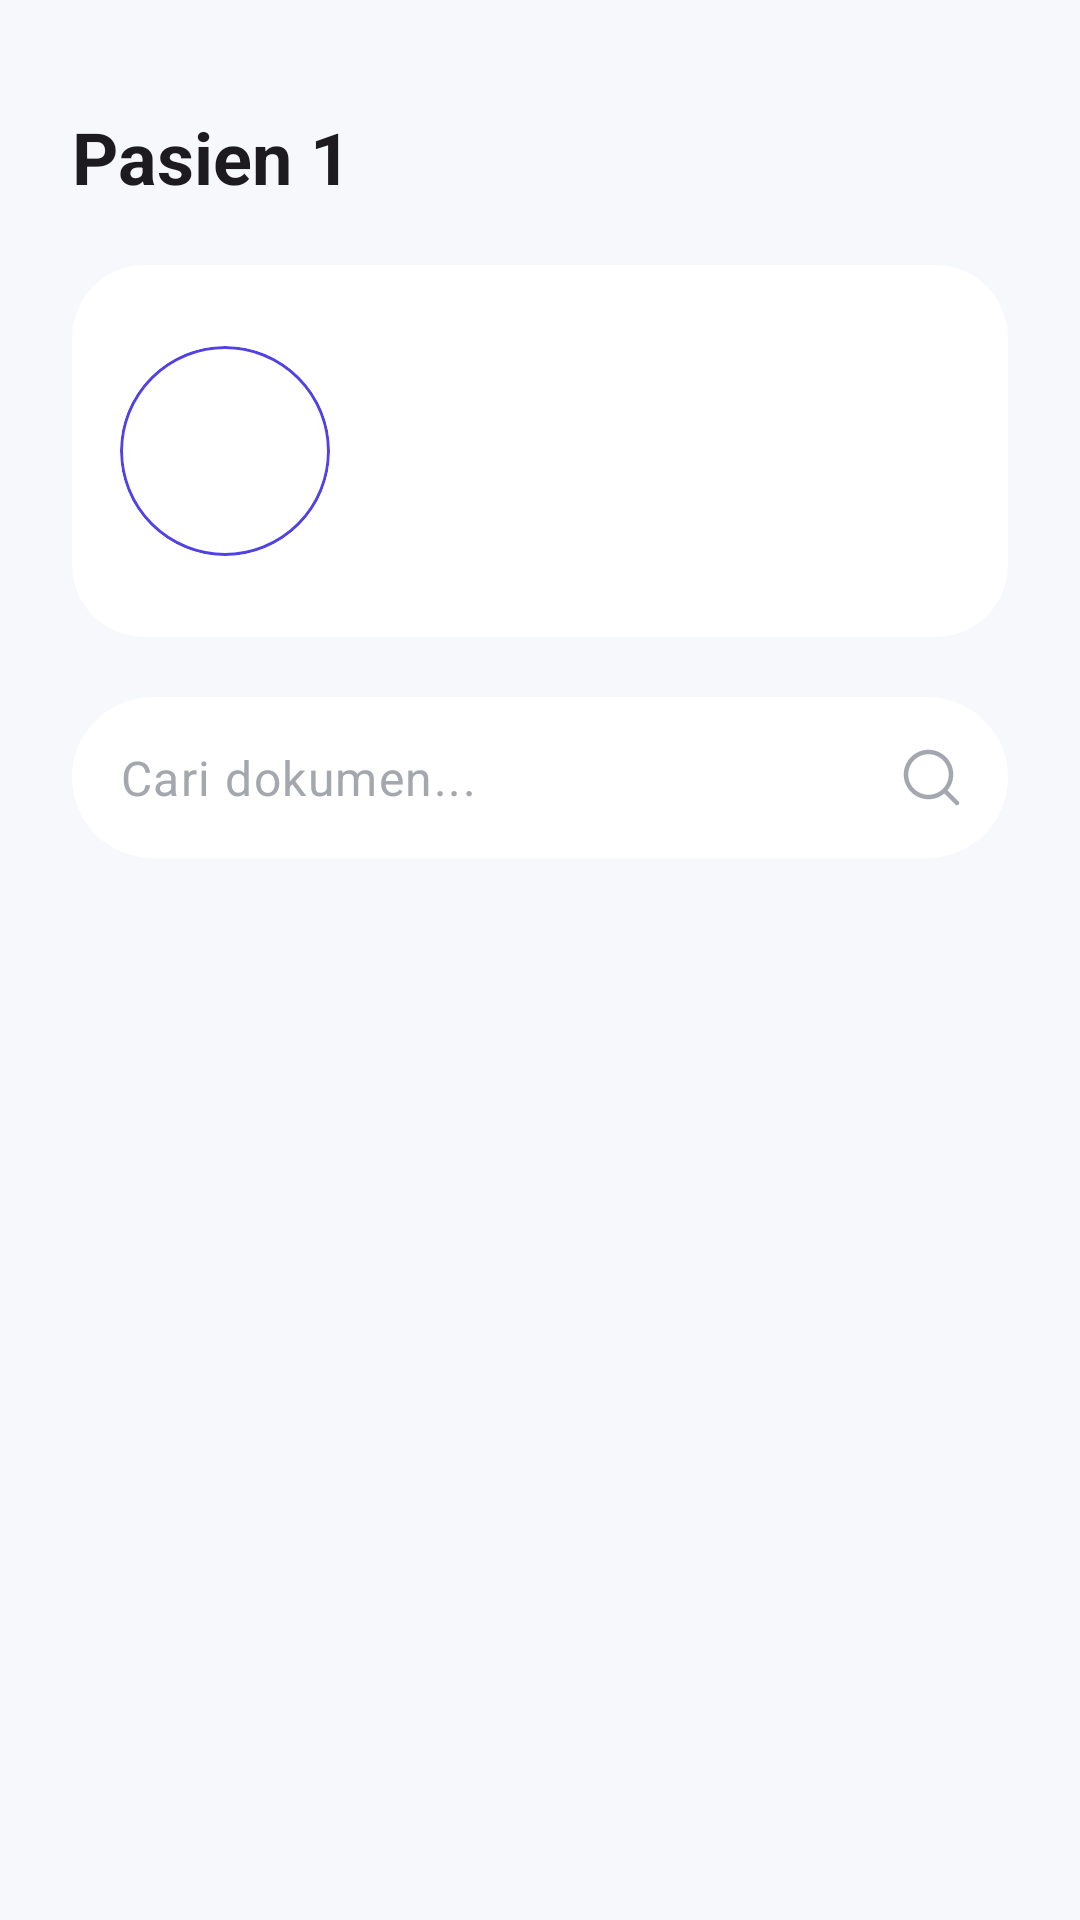

This screen was rendered from an Android layout file. Write that file and the resources it references.
<!-- AndroidManifest.xml: application theme Theme.FarmaGitechs -->
<!-- res/layout/fragment_details.xml -->
<?xml version="1.0" encoding="utf-8"?>
<RelativeLayout xmlns:android="http://schemas.android.com/apk/res/android"
    xmlns:app="http://schemas.android.com/apk/res-auto"
    xmlns:tools="http://schemas.android.com/tools"
    android:layout_width="match_parent"
    android:layout_height="match_parent"
    android:orientation="vertical"
    android:background="?colorBackground"
    tools:context=".ui.screens.details.DetailsFragment">

    <LinearLayout
        android:layout_width="match_parent"
        android:layout_height="match_parent"
        android:orientation="vertical"
        android:paddingHorizontal="24dp"
        android:paddingTop="36dp"
        android:paddingBottom="16dp">

        <TextView
            android:id="@+id/txtNama"
            style="@style/Text.Header"
            android:layout_width="match_parent"
            android:layout_height="wrap_content"
            android:layout_marginBottom="16dp"
            android:text="Pasien 1" />

        <LinearLayout xmlns:android="http://schemas.android.com/apk/res/android"
            xmlns:app="http://schemas.android.com/apk/res-auto"
            xmlns:tools="http://schemas.android.com/tools"
            android:layout_width="match_parent"
            android:layout_height="wrap_content"
            android:layout_marginVertical="4dp">

            <androidx.cardview.widget.CardView
                android:layout_width="match_parent"
                android:layout_height="wrap_content"
                app:cardCornerRadius="24dp"
                app:cardElevation="0dp">

                <LinearLayout
                    android:layout_width="match_parent"
                    android:layout_height="wrap_content"
                    android:gravity="center"
                    android:orientation="horizontal"
                    android:padding="16dp">

                    <com.google.android.material.card.MaterialCardView
                        android:layout_width="70dp"
                        android:layout_height="70dp"
                        app:cardBackgroundColor="@color/white"
                        app:cardCornerRadius="100dp"
                        app:cardElevation="0dp"
                        app:strokeColor="?colorSecondary"
                        app:strokeWidth="1dp">

                        <LinearLayout
                            android:layout_width="match_parent"
                            android:layout_height="match_parent"
                            android:gravity="center">

                            <androidx.cardview.widget.CardView
                                android:layout_width="55dp"
                                android:layout_height="55dp"
                                android:layout_gravity="center"
                                app:cardCornerRadius="100dp"
                                app:cardElevation="0dp">

                                <ImageView
                                    android:id="@+id/imgProfile"
                                    android:layout_width="match_parent"
                                    android:layout_height="match_parent"
                                    android:scaleType="centerCrop" />

                            </androidx.cardview.widget.CardView>
                        </LinearLayout>
                    </com.google.android.material.card.MaterialCardView>

                    <LinearLayout
                        android:layout_width="match_parent"
                        android:layout_height="wrap_content"
                        android:layout_marginStart="16dp"
                        android:orientation="vertical">

                        <TextView
                            android:id="@+id/txtNo"
                            android:layout_width="match_parent"
                            android:layout_height="wrap_content"
                            android:textStyle="bold"
                            tools:text="00000001" />

                        <TextView
                            android:id="@+id/txtGender"
                            android:layout_width="match_parent"
                            android:layout_height="wrap_content"
                            android:layout_marginVertical="4dp"
                            tools:text="Perempuan" />

                        <TextView
                            android:id="@+id/txtDate"
                            android:layout_width="match_parent"
                            android:layout_height="wrap_content"
                            android:layout_marginVertical="4dp"
                            tools:text="10 Januari 2002" />

                        <TextView
                            android:id="@+id/txtAddress"
                            android:layout_width="match_parent"
                            android:layout_height="wrap_content"
                            tools:text="Alamat: XXXXXX" />

                    </LinearLayout>

                </LinearLayout>

            </androidx.cardview.widget.CardView>

        </LinearLayout>

        <EditText
            android:id="@+id/edtSearch"
            style="@style/EditText.Search"
            android:layout_width="match_parent"
            android:layout_height="wrap_content"
            android:layout_marginTop="16dp"
            android:drawableEnd="@drawable/ic_search"
            android:drawablePadding="16dp"
            android:hint="Cari dokumen..."
            android:imeOptions="actionSearch"
            android:inputType="text" />

        <androidx.recyclerview.widget.RecyclerView
            android:id="@+id/recyclerView"
            android:layout_width="match_parent"
            android:layout_height="match_parent"
            android:layout_marginTop="16dp"
            android:fadingEdge="vertical"
            android:fadingEdgeLength="24dp"
            android:requiresFadingEdge="vertical"
            app:layoutManager="androidx.recyclerview.widget.LinearLayoutManager"
            tools:listitem="@layout/item_document" />

    </LinearLayout>

    <include
        android:id="@+id/loading"
        layout="@layout/layout_loading" />

</RelativeLayout>
<!-- res/layout/item_document.xml (included above) -->
<?xml version="1.0" encoding="utf-8"?>
<LinearLayout xmlns:android="http://schemas.android.com/apk/res/android"
    xmlns:app="http://schemas.android.com/apk/res-auto"
    xmlns:tools="http://schemas.android.com/tools"
    android:layout_width="match_parent"
    android:layout_height="wrap_content"
    android:layout_marginVertical="4dp">

    <androidx.cardview.widget.CardView
        android:layout_width="match_parent"
        android:layout_height="wrap_content"
        app:cardCornerRadius="24dp"
        app:cardElevation="0dp">

        <LinearLayout
            android:layout_width="match_parent"
            android:layout_height="wrap_content"
            android:gravity="center"
            android:orientation="horizontal"
            android:padding="16dp">


            <ImageView
                android:id="@+id/imgThumbnail"
                android:layout_width="60dp"
                android:layout_height="60dp"
                android:scaleType="fitCenter" />

            <LinearLayout
                android:layout_width="match_parent"
                android:layout_height="wrap_content"
                android:layout_marginStart="16dp"
                android:orientation="vertical">

                <TextView
                    android:id="@+id/txtName"
                    android:layout_width="match_parent"
                    android:layout_height="wrap_content"
                    android:textStyle="bold"
                    tools:text="Dokumen 1" />

                <TextView
                    android:id="@+id/txtDate"
                    android:layout_width="match_parent"
                    android:layout_height="wrap_content"
                    android:layout_marginVertical="4dp"
                    tools:text="10 Januari 2022 20:30" />

            </LinearLayout>

        </LinearLayout>

    </androidx.cardview.widget.CardView>

</LinearLayout>
<!-- res/layout/layout_loading.xml (included above) -->
<?xml version="1.0" encoding="utf-8"?>
<RelativeLayout xmlns:android="http://schemas.android.com/apk/res/android"
    android:layout_width="match_parent"
    android:layout_height="match_parent"
    android:background="#AAFFFFFF"
    android:clickable="true"
    android:focusable="true"
    android:visibility="gone">

    <ProgressBar
        android:layout_width="wrap_content"
        android:layout_height="wrap_content"
        android:layout_centerInParent="true"
        android:indeterminate="true" />

</RelativeLayout>
<!-- resources referenced by this layout -->
<resources>
  <color name="white">#FFFFFFFF</color>
  <!-- drawable ic_search (drawable) -->
  <vector xmlns:android="http://schemas.android.com/apk/res/android"
      android:width="19dp"
      android:height="19dp"
      android:viewportWidth="19"
      android:viewportHeight="19">
    <path
        android:pathData="M17.47,18.53C17.763,18.823 18.237,18.823 18.53,18.53C18.823,18.237 18.823,17.763 18.53,17.47L17.47,18.53ZM14.334,13.273C14.041,12.98 13.566,12.98 13.273,13.273C12.98,13.566 12.98,14.041 13.273,14.334L14.334,13.273ZM8.5,15.25C4.772,15.25 1.75,12.228 1.75,8.5H0.25C0.25,13.056 3.944,16.75 8.5,16.75V15.25ZM1.75,8.5C1.75,4.772 4.772,1.75 8.5,1.75V0.25C3.944,0.25 0.25,3.944 0.25,8.5H1.75ZM8.5,1.75C12.228,1.75 15.25,4.772 15.25,8.5H16.75C16.75,3.944 13.056,0.25 8.5,0.25V1.75ZM15.25,8.5C15.25,12.228 12.228,15.25 8.5,15.25V16.75C13.056,16.75 16.75,13.056 16.75,8.5H15.25ZM18.53,17.47L14.334,13.273L13.273,14.334L17.47,18.53L18.53,17.47Z"
        android:fillColor="#FFFFFF"/>
  </vector>
  <style name="EditText.Search" parent="Widget.Material3.TextInputEditText.OutlinedBox">
          <item name="android:background">@drawable/bg_edittext</item>
          <item name="android:backgroundTint">@color/white</item>
          <item name="drawableTint">@color/grey_chateau</item>
          <item name="android:padding">16dp</item>
          <item name="android:paddingStart">24dp</item>
          <item name="android:textSize">16sp</item>
          <item name="android:textColorHint">@color/grey_chateau</item>
      </style>
  <style name="Text.Header" parent="Theme.FarmaGitechs">
          <item name="android:textSize">24sp</item>
          <item name="android:textStyle">bold</item>
      </style>
  <style name="Theme.FarmaGitechs" parent="Theme.Material3.Light.NoActionBar">
          
          <item name="colorPrimary">@color/golden_bell</item>
          <item name="colorPrimaryVariant">@color/golden_bell</item>
          <item name="colorOnPrimary">@color/white</item>
          
          <item name="colorSecondary">@color/warm_blue</item>
          <item name="colorSecondaryVariant">@color/warm_blue</item>
          <item name="colorOnSecondary">@color/black</item>
          
          <item name="android:statusBarColor">?attr/colorPrimaryVariant</item>
          
  
  
          <item name="fontFamily">@font/poppins</item>
          <item name="colorBackground">@color/white_lilac</item>
  
          <item name="textInputStyle">@style/EditText.Main</item>
      </style>
  <!-- drawable bg_edittext (drawable) -->
  <?xml version="1.0" encoding="utf-8"?>
  <shape xmlns:android="http://schemas.android.com/apk/res/android">
      <solid android:color="@color/white"/>
      <corners android:radius="100dp"/>
      <padding android:left="0dp" android:top="0dp" android:right="0dp" android:bottom="0dp" />
  </shape>
  <color name="grey_chateau">#A4A8AE</color>
  <color name="golden_bell">#F08519</color>
  <color name="warm_blue">#5142E6</color>
  <color name="black">#FF000000</color>
  <color name="white_lilac">#F6F8FB</color>
  <style name="EditText.Main" parent="Widget.Material3.TextInputLayout.OutlinedBox">
          <item name="boxBackgroundColor">@color/white_lilac</item>
          <item name="boxStrokeWidth">0dp</item>
          <item name="boxStrokeColor">@color/white_lilac</item>
          <item name="boxCornerRadiusTopStart">16dp</item>
          <item name="boxCornerRadiusTopEnd">16dp</item>
          <item name="boxCornerRadiusBottomStart">16dp</item>
          <item name="boxCornerRadiusBottomEnd">16dp</item>
          <item name="endIconTint">?colorPrimary</item>
          <item name="android:textColorHint">@color/grey_chateau</item>
      </style>
</resources>
